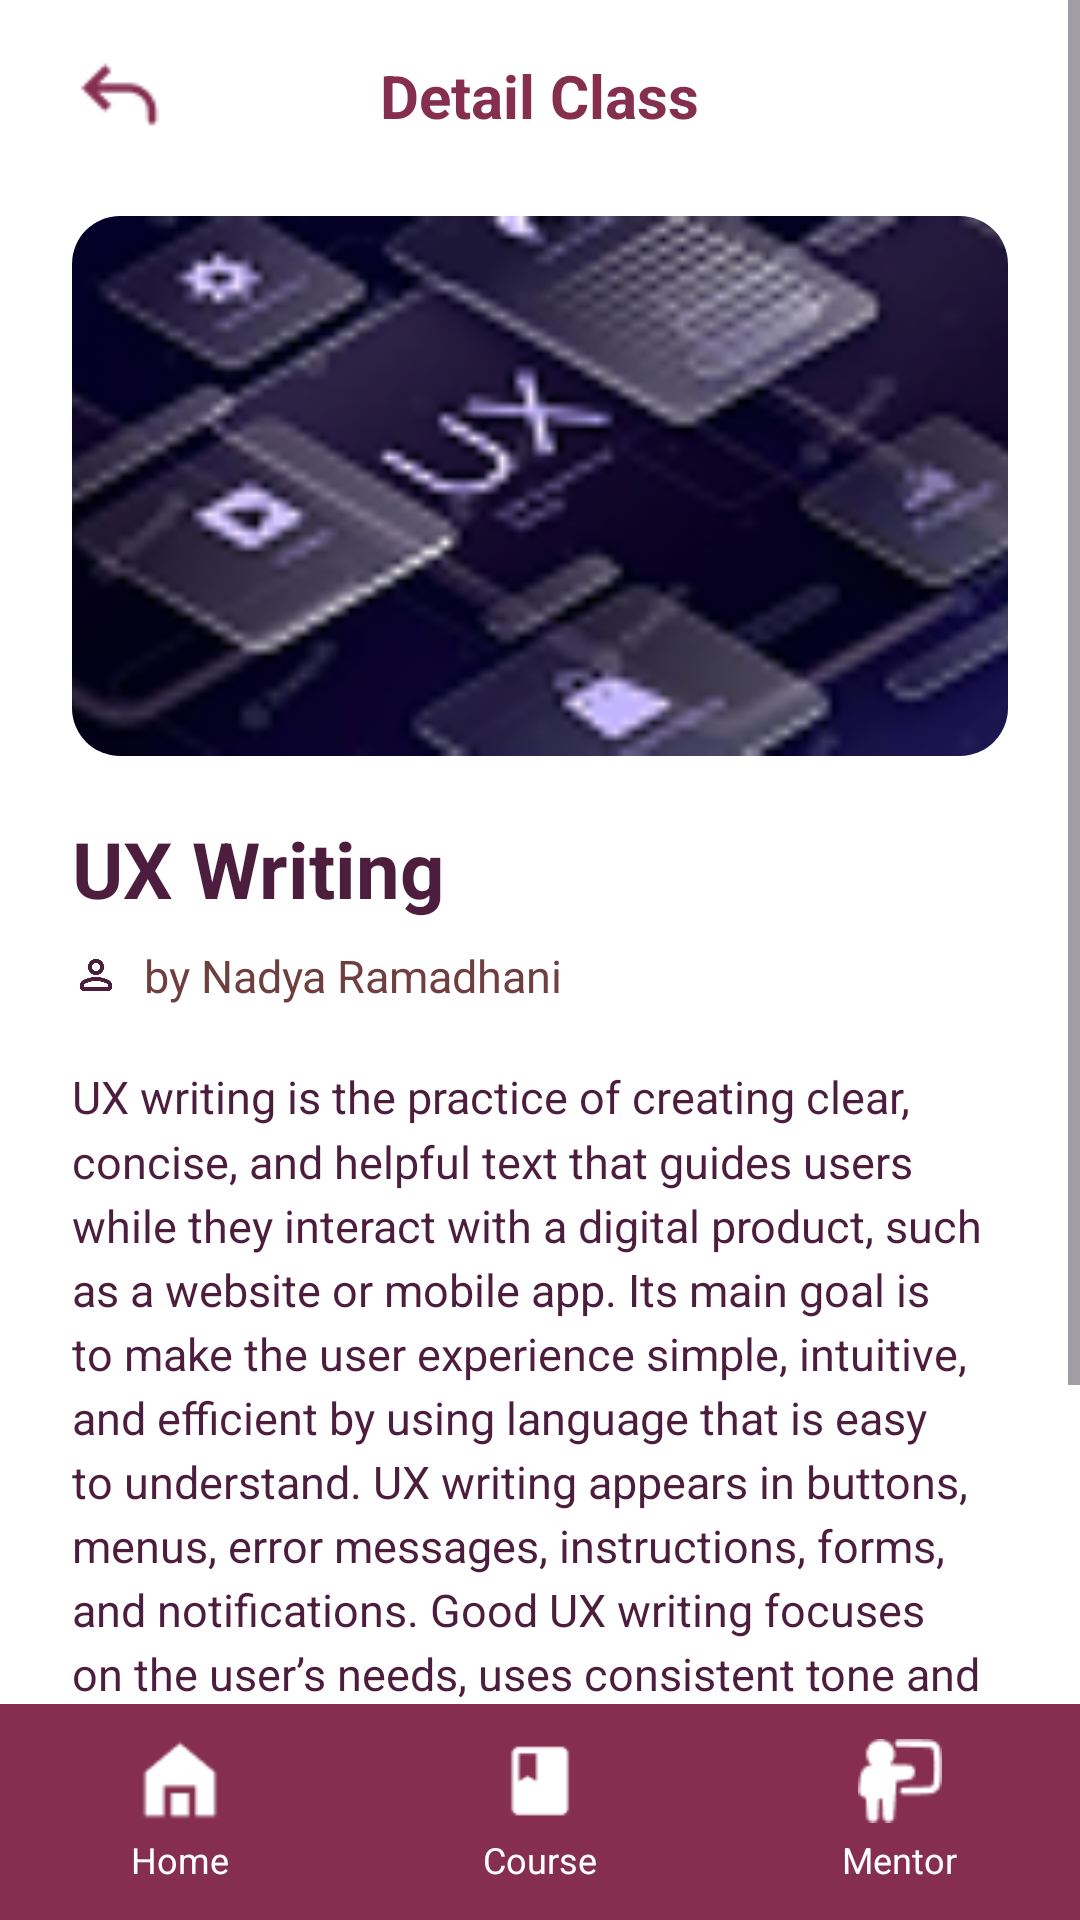

Produce the Android XML layout that renders to this screen, including the resource entries it uses.
<!-- AndroidManifest.xml: application theme Theme.NataEdu -->
<!-- res/layout/detail_modul_ux_writing.xml -->
<?xml version="1.0" encoding="utf-8"?>
<LinearLayout
    xmlns:android="http://schemas.android.com/apk/res/android"
    xmlns:app="http://schemas.android.com/apk/res-auto"
    android:layout_width="match_parent"
    android:layout_height="match_parent"
    android:background="#FFFFFF"
    android:orientation="vertical">

    
    <ScrollView
        android:layout_width="match_parent"
        android:layout_height="0dp"
        android:layout_weight="1"
        android:fillViewport="true">

        <LinearLayout
            android:layout_width="match_parent"
            android:layout_height="wrap_content"
            android:orientation="vertical"
            android:paddingHorizontal="24dp"
            android:paddingTop="16dp"
            android:paddingBottom="24dp">

            
            <RelativeLayout
                android:layout_width="match_parent"
                android:layout_height="wrap_content"
                android:layout_marginBottom="24dp">

                <ImageView
                    android:id="@+id/btnBack"
                    android:layout_width="32dp"
                    android:layout_height="32dp"
                    android:layout_alignParentStart="true"
                    android:layout_centerInParent="true"
                    android:src="@drawable/icon_back" />

                <TextView
                    android:layout_width="wrap_content"
                    android:layout_height="wrap_content"
                    android:layout_centerInParent="true"
                    android:text="Detail Class"
                    android:textColor="#852E4E"
                    android:textSize="20sp"
                    android:textStyle="bold" />
            </RelativeLayout>

            
            <androidx.cardview.widget.CardView
                android:layout_width="match_parent"
                android:layout_height="180dp"
                android:layout_marginBottom="20dp"
                app:cardCornerRadius="16dp"
                app:cardElevation="0dp">
                <ImageView
                    android:id="@+id/imgBannerMateri"
                    android:layout_width="match_parent"
                    android:layout_height="match_parent"
                    android:scaleType="centerCrop"
                    android:src="@drawable/ux_writing_course_icon" />
            </androidx.cardview.widget.CardView>

            
            <TextView
                android:layout_width="wrap_content"
                android:layout_height="wrap_content"
                android:layout_marginBottom="8dp"
                android:text="UX Writing"
                android:textColor="#4C1D3D"
                android:textSize="26sp"
                android:textStyle="bold" />

            
            <LinearLayout
                android:layout_width="wrap_content"
                android:layout_height="wrap_content"
                android:layout_marginBottom="20dp"
                android:gravity="center_vertical"
                android:orientation="horizontal">

                <ImageView
                    android:layout_width="16dp"
                    android:layout_height="16dp"
                    android:layout_marginEnd="8dp"
                    android:src="@drawable/icon_kontak" />

                <TextView
                    android:layout_width="wrap_content"
                    android:layout_height="wrap_content"
                    android:text="by Nadya Ramadhani"
                    android:textColor="#6F3E3E"
                    android:textSize="15sp" />
            </LinearLayout>

            
            <TextView
                android:layout_width="match_parent"
                android:layout_height="wrap_content"
                android:lineSpacingMultiplier="1.2"
                android:text="UX writing is the practice of creating clear, concise, and helpful text that guides users while they interact with a digital product, such as a website or mobile app. Its main goal is to make the user experience simple, intuitive, and efficient by using language that is easy to understand. UX writing appears in buttons, menus, error messages, instructions, forms, and notifications. Good UX writing focuses on the user’s needs, uses consistent tone and wording, avoids confusing terms, and helps users complete tasks smoothly. In short, UX writing is important because it improves usability, builds trust, and makes digital products more user-friendly."
                android:textColor="#4C1D3D"
                android:textSize="15sp" />

        </LinearLayout>
    </ScrollView>

    
    <LinearLayout
        android:layout_width="match_parent"
        android:layout_height="72dp"
        android:background="#852E4E"
        android:gravity="center"
        android:orientation="horizontal">

        
        <LinearLayout
            android:layout_width="0dp"
            android:layout_height="wrap_content"
            android:layout_weight="1"
            android:gravity="center"
            android:orientation="vertical">
            <ImageView
                android:layout_width="28dp"
                android:layout_height="28dp"
                android:layout_marginBottom="4dp"
                android:src="@drawable/icon_home" />
            <TextView
                android:layout_width="wrap_content"
                android:layout_height="wrap_content"
                android:text="Home"
                android:textColor="#FFFFFF"
                android:textSize="12sp" />
        </LinearLayout>

        
        <LinearLayout
            android:layout_width="0dp"
            android:layout_height="wrap_content"
            android:layout_weight="1"
            android:gravity="center"
            android:orientation="vertical">
            <ImageView
                android:layout_width="28dp"
                android:layout_height="28dp"
                android:layout_marginBottom="4dp"
                android:src="@drawable/icon_course" />
            <TextView
                android:layout_width="wrap_content"
                android:layout_height="wrap_content"
                android:text="Course"
                android:textColor="#FFFFFF"
                android:textSize="12sp" />
        </LinearLayout>

        
        <LinearLayout
            android:layout_width="0dp"
            android:layout_height="wrap_content"
            android:layout_weight="1"
            android:gravity="center"
            android:orientation="vertical">
            <ImageView
                android:layout_width="28dp"
                android:layout_height="28dp"
                android:layout_marginBottom="4dp"
                android:src="@drawable/icon_mentor" />
            <TextView
                android:layout_width="wrap_content"
                android:layout_height="wrap_content"
                android:text="Mentor"
                android:textColor="#FFFFFF"
                android:textSize="12sp" />
        </LinearLayout>
    </LinearLayout>

</LinearLayout>
<!-- resources referenced by this layout -->
<resources>
  <!-- drawable icon_back: png bitmap (drawable, 506 bytes) -->
  <!-- drawable icon_course: png bitmap (drawable, 358 bytes) -->
  <!-- drawable icon_home: png bitmap (drawable, 355 bytes) -->
  <!-- drawable icon_kontak: png bitmap (drawable, 4631 bytes) -->
  <!-- drawable icon_mentor: png bitmap (drawable, 580 bytes) -->
  <!-- drawable ux_writing_course_icon: png bitmap (drawable, 16169 bytes) -->
  <style name="Theme.NataEdu" parent="Base.Theme.NataEdu" />
  <style name="Base.Theme.NataEdu" parent="Theme.Material3.DayNight.NoActionBar">
          
          
      </style>
</resources>
